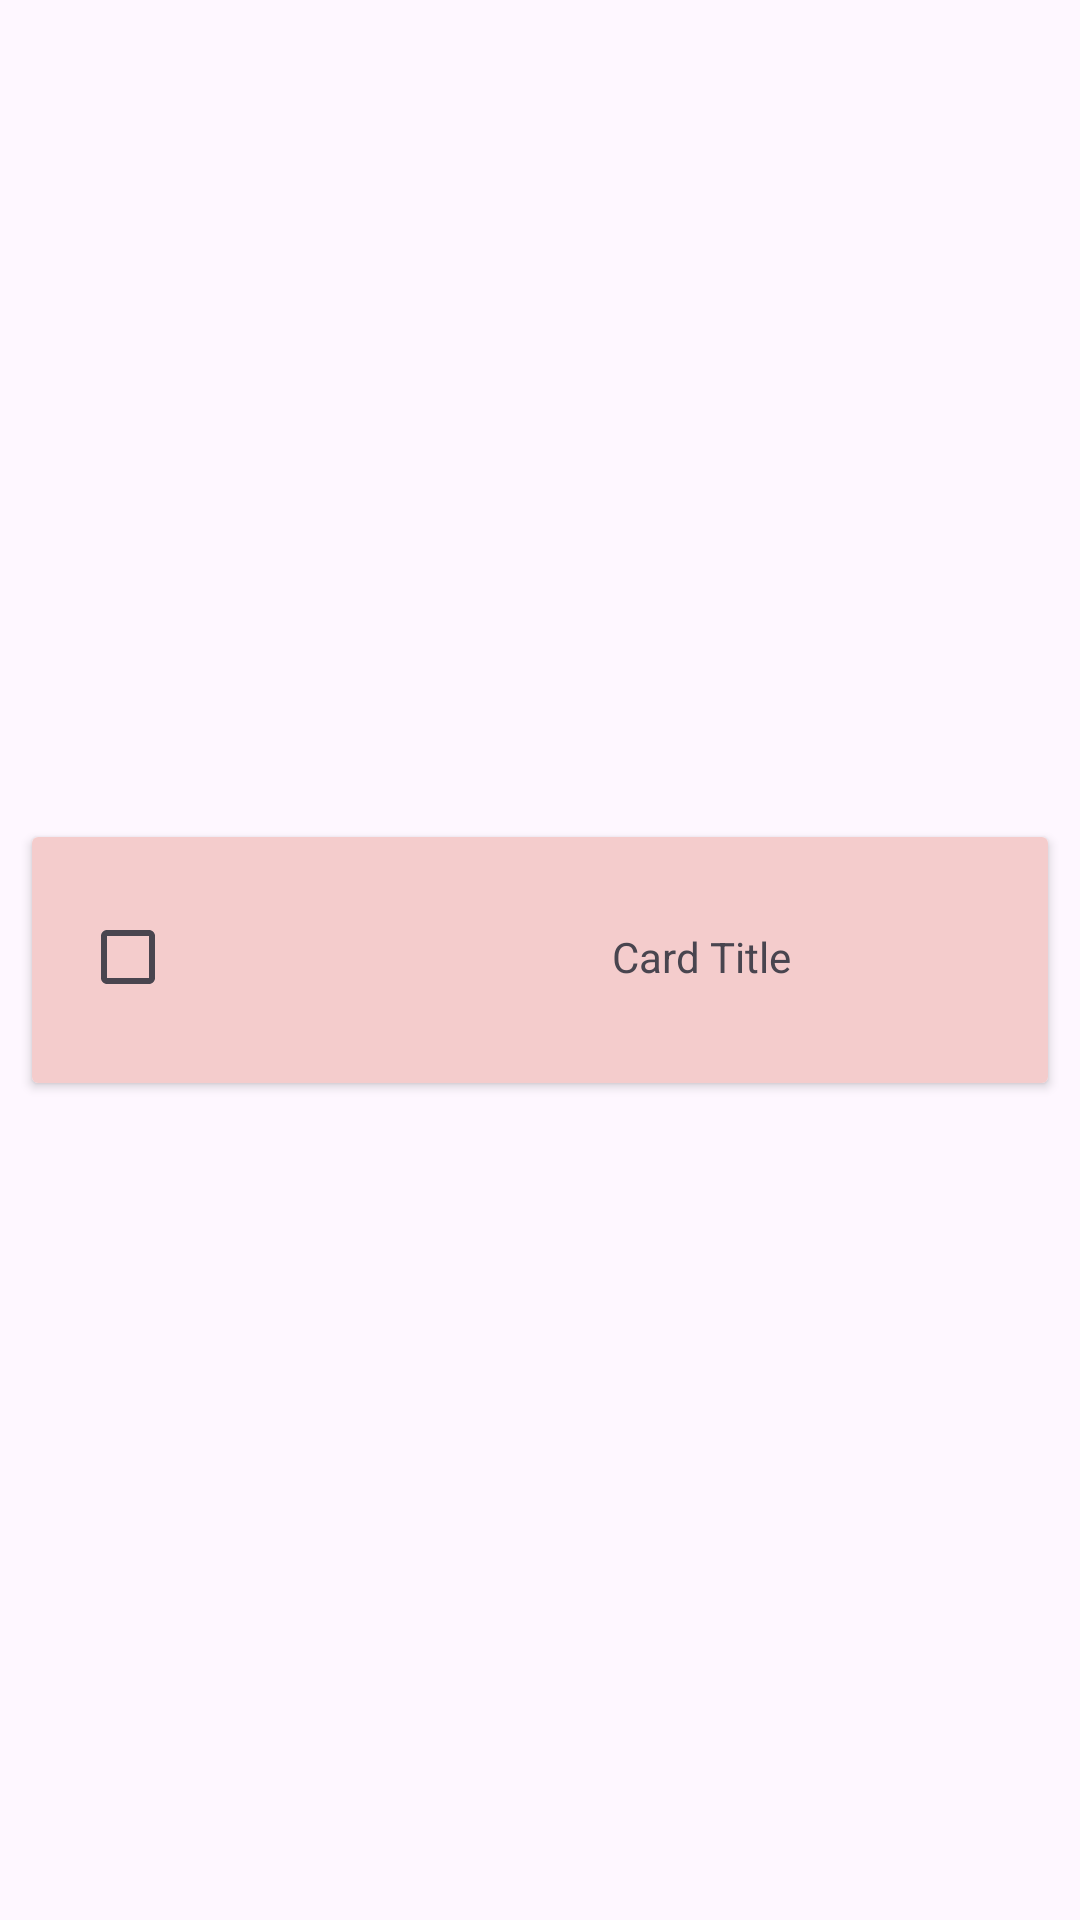

Android layout source for this screen:
<!-- AndroidManifest.xml: application theme Theme.LetsGo -->
<!-- res/layout/user_select_card.xml -->
<?xml version="1.0" encoding="utf-8"?>
<androidx.constraintlayout.widget.ConstraintLayout xmlns:android="http://schemas.android.com/apk/res/android"
    xmlns:app="http://schemas.android.com/apk/res-auto"
    xmlns:tools="http://schemas.android.com/tools"
    android:layout_width="match_parent"
    android:layout_height="wrap_content">

    <androidx.cardview.widget.CardView
        android:layout_width="match_parent"
        android:layout_height="wrap_content"
        android:layout_margin="8dp"
        android:layout_marginStart="8dp"
        android:layout_marginEnd="8dp"
        app:cardUseCompatPadding="true"
        app:layout_constraintBottom_toBottomOf="parent"
        app:layout_constraintEnd_toEndOf="parent"
        app:layout_constraintStart_toStartOf="parent"
        app:layout_constraintTop_toTopOf="parent">

        <LinearLayout
            android:layout_width="match_parent"
            android:layout_height="wrap_content"
            android:background="#F4CCCC"
            android:orientation="vertical">

            
            <LinearLayout
                android:id="@+id/card_header"
                android:layout_width="match_parent"
                android:layout_height="wrap_content"
                android:background="?attr/selectableItemBackground"
                android:clickable="true"
                android:focusable="true"
                android:orientation="horizontal"
                android:padding="16dp">
                
                <CheckBox
                    android:id="@+id/checkBoxUserSelect"
                    android:layout_width="wrap_content"
                    android:layout_height="wrap_content" />

                <ImageView
                    android:id="@+id/imageView12"
                    android:layout_width="50dp"
                    android:layout_height="50dp"
                    android:layout_marginLeft="10dp"
                    android:layout_weight="1"
                    android:src="@drawable/epp" />

                <TextView
                    android:id="@+id/userName"
                    android:layout_width="wrap_content"
                    android:layout_height="wrap_content"
                    android:layout_marginLeft="10dp"
                    android:layout_weight="1"
                    android:text="Card Title" />

                <ImageView
                    android:id="@+id/dropdown_arrow"
                    android:layout_width="wrap_content"
                    android:layout_height="wrap_content"
                    android:layout_gravity="center_vertical"
                    android:layout_marginLeft="10dp"
                    android:src="@drawable/ic_arrow_drop_down" />
            </LinearLayout>

            
            <LinearLayout
                android:id="@+id/collapsible_content"
                android:layout_width="match_parent"
                android:layout_height="wrap_content"
                android:orientation="vertical"
                android:padding="16dp"
                android:visibility="gone">
                
                <TextView
                    android:id="@+id/description"
                    android:layout_width="wrap_content"
                    android:layout_height="wrap_content"
                    android:text="Collapsible Content" />

            </LinearLayout>
        </LinearLayout>
    </androidx.cardview.widget.CardView>

</androidx.constraintlayout.widget.ConstraintLayout>
    
<!-- resources referenced by this layout -->
<resources>
  <style name="Theme.LetsGo" parent="Base.Theme.LetsGo">
          
          <item name="colorPrimary">@color/darkorange</item>
          <item name="colorPrimaryVariant">@color/darkorange</item>
          <item name="colorOnPrimary">@color/white</item>
          
          <item name="colorSecondary">@color/teal_200</item>
          <item name="colorSecondaryVariant">@color/teal_700</item>
          <item name="colorOnSecondary">@color/black</item>
          
          <item name="android:statusBarColor">@color/darkorange</item>
          
      </style>
  <style name="Base.Theme.LetsGo" parent="Theme.Material3.DayNight.NoActionBar">
          
          
      </style>
  <color name="darkorange">#ff8c00</color>
  <color name="white">#FFFFFF</color>
  <color name="teal_200">#FF03DAC5</color>
  <color name="teal_700">#FF018786</color>
  <color name="black">#000000</color>
</resources>
